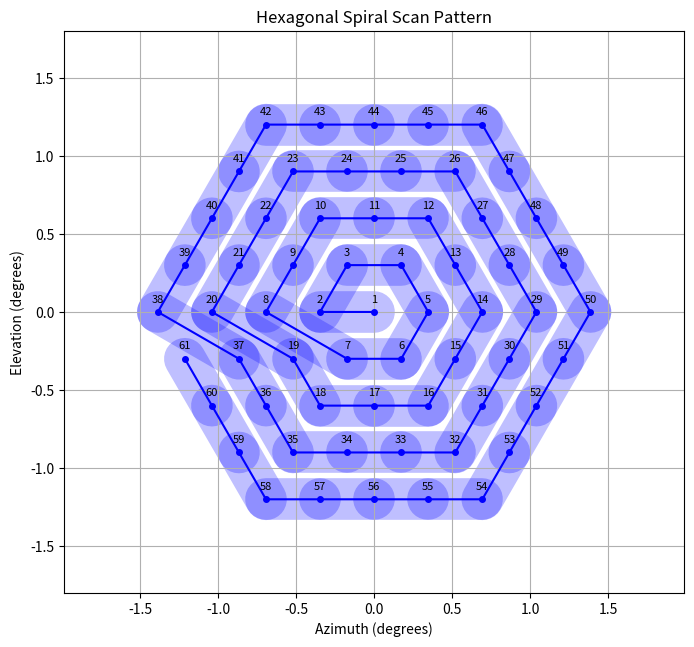

Reproduce this figure in Python.
import math
import matplotlib.pyplot as plt
import matplotlib.animation as animation
import os

# Parameters
R = 1.0 / 2
d = 0.2
N = math.ceil((2 * math.pi * R**2) / (math.sqrt(3) * d**2))
N_revolutions = math.ceil(N / 6)

# Define axial directions for hex grid
directions = [
    (1, 0), (0, 1), (-1, 1),
    (-1, 0), (0, -1), (1, -1)
]

# Function to convert axial to Cartesian coordinates (rotated 90 degrees)
def axial_to_cartesian(q, r, size):
    x = size * math.sqrt(3) * (r + q / 2)
    y = size * (3/2 * q)
    return x, y

# Generate hexagonal spiral coordinates
def generate_hex_spiral(n_revolutions):
    coords = [(0, 0)]
    q, r = 0, 0
    for k in range(1, n_revolutions + 1):
        q += directions[4][0]
        r += directions[4][1]
        for i in range(6):
            for _ in range(k):
                coords.append((q, r))
                q += directions[i][0]
                r += directions[i][1]
    return coords

# Generate the spiral coordinates
spiral_coords = generate_hex_spiral(N_revolutions)

# Convert axial coordinates to Cartesian coordinates
cartesian_coords = [axial_to_cartesian(q, r, d) for q, r in spiral_coords]
x_coords = [x for x, y in cartesian_coords]
y_coords = [y for x, y in cartesian_coords]

# Set up the figure and axis
fig, ax = plt.subplots(figsize=(8, 8))
ax.set_aspect('equal')
margin = d * 3
ax.set_xlim(min(x_coords) - margin, max(x_coords) + margin)
ax.set_ylim(min(y_coords) - margin, max(y_coords) + margin)
ax.set_title('Hexagonal Spiral Scan Pattern')
ax.set_xlabel('Azimuth (degrees)')
ax.set_ylabel('Elevation (degrees)')
ax.grid(True)

# Initialize line and point objects
line, = ax.plot([], [], 'o-', color='blue', markersize=4)
texts = []
beam_segments = []

# Initialization function
def init():
    line.set_data([], [])
    for segment in beam_segments:
        segment.remove()
    beam_segments.clear()
    return line,

# Animation function
def animate(i):
    line.set_data(x_coords[:i+1], y_coords[:i+1])
    # Add text label above the current point
    if i < len(cartesian_coords):
        x, y = cartesian_coords[i]
        text = ax.text(x, y + 0.05, str(i+1), fontsize=8, ha='center', va='bottom')
        texts.append(text)
    # Draw beam segment
    if i > 0:
        x0, y0 = cartesian_coords[i-1]
        x1, y1 = cartesian_coords[i]
        beam_segment, = ax.plot([x0, x1], [y0, y1], '-', color='blue', linewidth=30, alpha=0.25, solid_capstyle='round', zorder=1)
        beam_segments.append(beam_segment)
    return line, *beam_segments, *texts

# Create the animation
ani = animation.FuncAnimation(
    fig, animate, init_func=init,
    frames=len(x_coords), interval=200, blit=True, repeat=False
)

# Save the animation as a GIF
output_dir = "analysis"
os.makedirs(output_dir, exist_ok=True)
ani.save(os.path.join(output_dir, "arch_hex_spiral_animation.gif"), writer='pillow', dpi=100)

# Save the final frame as PNG and PDF
fig.savefig(os.path.join(output_dir, "arch_hex_spiral.png"), format="png", bbox_inches='tight', dpi=300)
fig.savefig(os.path.join(output_dir, "arch_hex_spiral.pdf"), format="pdf", bbox_inches='tight')

plt.show()
